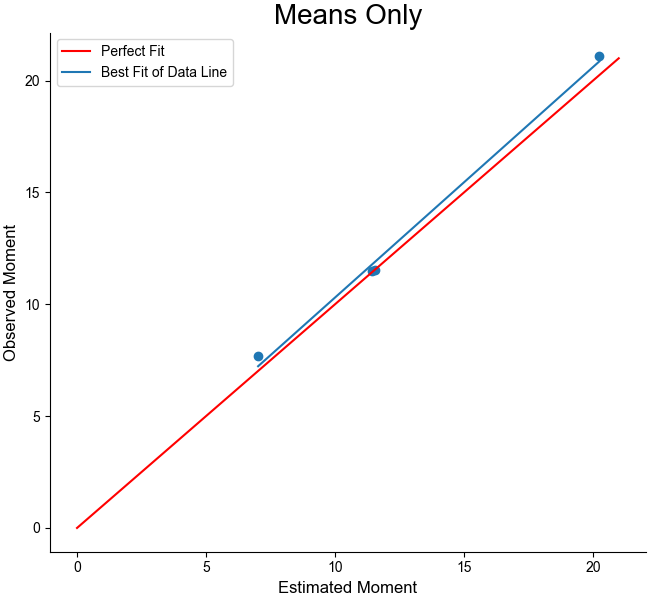

The table this chart was drawn from, first rows:
Est, Obs
11.45, 11.48
11.55, 11.52
7.02, 7.693
20.25, 21.1
